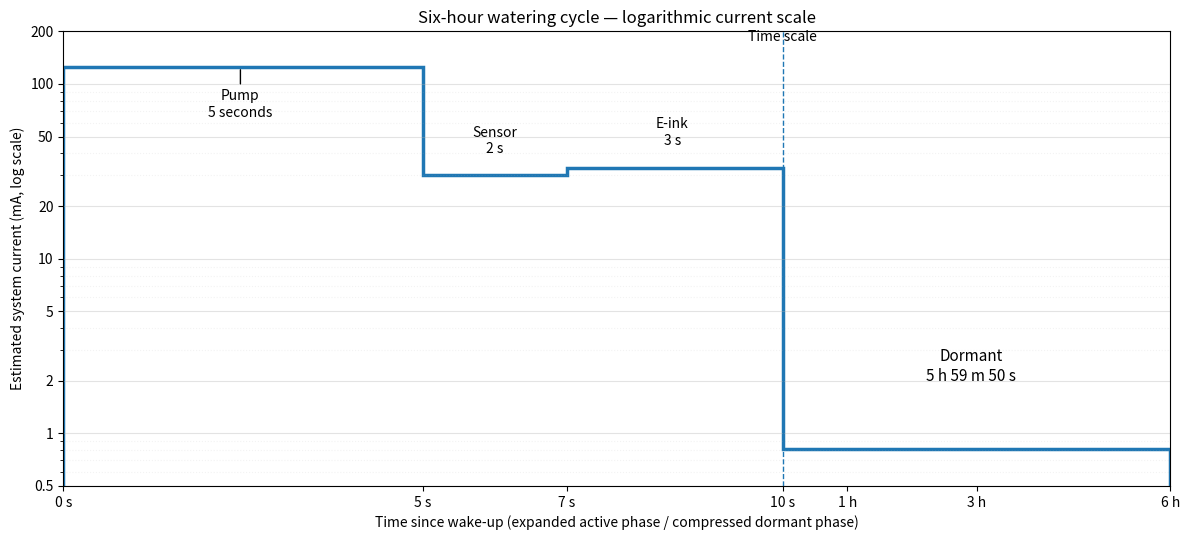

The script that saved this image:
import numpy as np
import matplotlib.pyplot as plt

# --------------------------------------------------
# Component current consumption (mA)
# --------------------------------------------------

i_4060 = 0.00800005
i_driver_standby = 0.001
i_eink_standby = 0.00001

i_pico_active = 25.0
i_pico_dormant = 0.8

i_pump = 100.0
i_moisture = 5.0
i_eink_active = 8.0

# --------------------------------------------------
# Total current during each phase (mA)
# --------------------------------------------------

current = [
    i_pico_active + i_4060 + i_pump,
    i_pico_active + i_4060 + i_moisture + i_driver_standby,
    i_pico_active + i_4060 + i_eink_active + i_driver_standby,
    i_pico_dormant + i_4060 + i_driver_standby + i_eink_standby,
]

# Phase boundaries in seconds
# Pump:    0–5 seconds
# Sensor:  5–7 seconds
# E-ink:   7–10 seconds
# Dormant: 10–21600 seconds (6 hours)

times = np.array([0, 5, 7, 10, 21600])

# --------------------------------------------------
# Nonlinear time axis
# --------------------------------------------------

# First 10 seconds occupy 65% of the graph.
# Remaining 21590 seconds occupy 35%.


def compressed_time(seconds):
    seconds = np.asarray(seconds)

    return np.where(
        seconds <= 10, 0.65 * seconds / 10, 0.65 + 0.35 * (seconds - 10) / (21600 - 10)
    )


# --------------------------------------------------
# Create plot
# --------------------------------------------------

fig, ax = plt.subplots(figsize=(12, 5.5))

ax.stairs(current, compressed_time(times), linewidth=2.5)

# Logarithmic Y-axis
ax.set_yscale("log")

# A logarithmic axis cannot include zero
ax.set_ylim(0.5, 200)

# Custom Y-axis ticks
ax.set_yticks([0.5, 1, 2, 5, 10, 20, 50, 100, 200])
ax.set_yticklabels(["0.5", "1", "2", "5", "10", "20", "50", "100", "200"])

# Line marking the change in time scale
ax.axvline(0.65, linestyle="--", linewidth=1)

# --------------------------------------------------
# Annotations
# --------------------------------------------------

ax.annotate(
    "Pump\n5 seconds",
    xy=(0.16, current[0]),
    xytext=(0.16, 65),
    ha="center",
    arrowprops={"arrowstyle": "-", "lw": 1},
)

ax.text(0.39, 40, "Sensor\n2 s", ha="center", fontsize=10)

ax.text(0.55, 45, "E-ink\n3 s", ha="center", fontsize=10)

ax.text(0.82, 2, "Dormant\n5 h 59 m 50 s", ha="center", fontsize=11)

ax.text(0.65, 175, "Time scale", ha="center", fontsize=10)

# --------------------------------------------------
# Axis labels and ticks
# --------------------------------------------------

ticks_seconds = [0, 5, 7, 10]
ticks_hours = [3600, 10800, 21600]

ax.set_xticks([*compressed_time(ticks_seconds), *compressed_time(ticks_hours)])

ax.set_xticklabels(["0 s", "5 s", "7 s", "10 s", "1 h", "3 h", "6 h"])

ax.set_xlim(0, 1)

ax.set_xlabel("Time since wake-up (expanded active phase / compressed dormant phase)")

ax.set_ylabel("Estimated system current (mA, log scale)")

ax.set_title("Six-hour watering cycle — logarithmic current scale")

# Grid lines for logarithmic scale
ax.grid(True, which="major", axis="y", alpha=0.35)

ax.grid(True, which="minor", axis="y", linestyle=":", alpha=0.15)

plt.tight_layout()

plt.savefig("current_draw_6h_log_300dpi.png", dpi=300, bbox_inches="tight")
plt.savefig("current_draw_6h_log.png", bbox_inches="tight")
